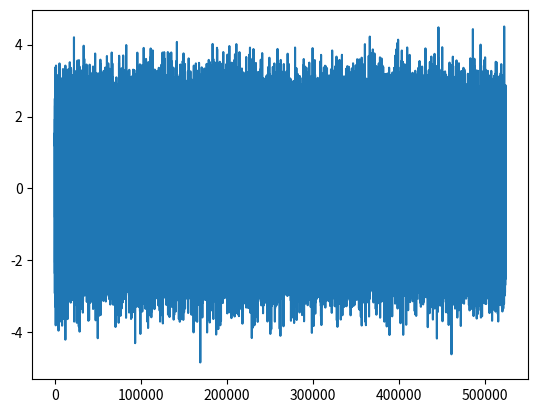
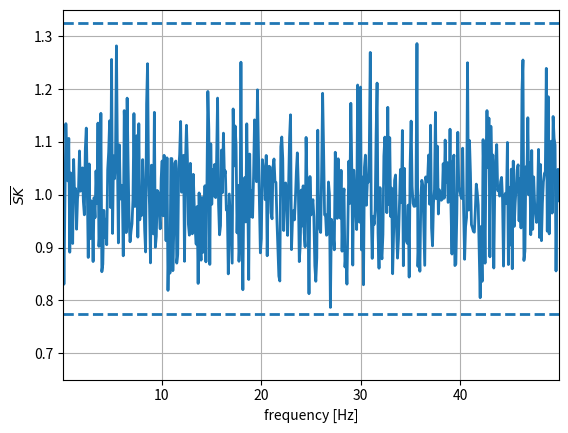

Reproduce these figures in Python, in order. (Note: this script raises an exception after producing the figures.)
import matplotlib.pyplot as plt
import numpy as np
from scipy import signal

#TODO need to apply normalisation to spectra otherwise the estimator will fail - Nita 2007
#row major implementation
def spectral_kurtosis(s, M, FFT_LEN, N = 1, d = 1, reshape= True, fft = True, normalise=True):

    if reshape:
        s = s.reshape(M, FFT_LEN)

    if fft:
        perio = np.abs(np.fft.fft(s, axis=1)) ** 2 / FFT_LEN
    else:
        perio = np.abs(s)**2 / FFT_LEN # FFT has already been taken

    #if normalise:
        #NTAPS = 8
        #PFB_M = NTAPS*FFT_LEN
        #wipfb_ndow = np.hamming(PFB_M) * np.sinc((np.arange(PFB_M) - PFB_M / 2.0) / FFT_LEN)
        #x = np.ones([M*FFT_LEN, FFT_LEN])
        #xf = np.zeros([M, FFT_LEN])
        #for i in np.arange(M):
        #    if (i + 8 == M - 1):
        #        break
        #    xf[i, :] = np.sum(np.multiply(x[i:i + 8, :], pfb_window), axis=0)
        #xf = np.sum(xf, axis=0)

        #perio = (2/(FFT_LEN*np.sum(pfb_window**2)))*perio

    S1 = perio.sum(axis=0) # like the mean of PSD u
    S2 = np.sum(perio ** 2, axis=0)

    SK = ((M*N*d + 1) / (M - 1)) * ((M * S2 / S1 ** 2) - 1)

    if normalise:
        pfb_window = np.hamming(FFT_LEN) * np.sinc((np.arange(FFT_LEN) - FFT_LEN / 2.0) / FFT_LEN)
        n = np.arange(FFT_LEN)
        k = np.arange(FFT_LEN)
        weights = np.ones(FFT_LEN)
        for i in k:
            for j in n:
                weights[i] += pfb_window[j]**2 * np.exp(-4*np.pi*i*j/FFT_LEN)
            weights[i] = weights[i]/np.sum(pfb_window**2)
        print("weights: ", np.abs(weights)**2)
        SK = SK-np.abs(weights)**2

    return SK

#column major SK implementation for use with filterbank data
def spectral_kurtosis_cm(s, M, FFT_LEN, N = 1, d = 1):
    perio = np.abs(s) ** 2 / FFT_LEN  # FFT has already been taken

    S1 = perio.sum(axis=1)
    S2 = np.sum(perio ** 2, axis=1)

    SK = ((M*N*d + 1) / (M - 1)) * ((M * S2 / S1 ** 2) - 1)

    return SK


def s1_s2(s, FFT_LEN):
    perio = np.abs(s) ** 2 / FFT_LEN  # FFT has already been taken

    S1 = perio.sum(axis=1)
    S2 = np.sum(perio ** 2, axis=1)

    return S1, S2

#multiscale column major SK implementation for use with filterbank data
def ms_spectral_kurtosis_cm(S1, S2, M, N = 1, d = 1, m=1, n=1):

    kernel = np.ones((m, n), dtype=int)
    pad_s1 = np.pad(S1, ((m-1,m-1),(n-1,n-1)), "constant")
    pad_s2 = np.pad(S2, ((m-1,m-1),(n-1,n-1)), "constant")
    ns1 = signal.convolve2d(pad_s1, kernel, mode="valid")[(m-1):,(n-1):]
    ns2 = signal.convolve2d(pad_s2, kernel, mode="valid")[(m-1):,(n-1):]
    
    """for ch in np.arange(S1.shape[0] - 1):
        for t in np.arange(S1.shape[1] - 1):
            sum_S1 = 0
            sum_S2 = 0
            for i in np.arange(m):
                for j in np.arange(n):
                    sum_s1 = S1[ch+i, t+j]
                    sum_s2 = S2[ch+i, t+j]
            S1[ch,t] = sum_s1
            S2[ch,t] = sum_s2"""

    SK = ((M*N*d + 1) / (M - 1)) * ((M * ns2 / ns1 ** 2) - 1)

    return SK

def complex_spectral_kurtosis(s, M):

    S1 = ((np.abs(s))**2).sum(axis=1)
    S2 = (np.real(s)**4 + np.imag(s)**4).sum(axis=1)
    SK = 2*M*S2/S1**2

    return SK - 3

#column major SK cross correlation implementation for use with filterbank data
def cc_spectral_kurtosis_cm(x1, x2, M, FFT_LEN, N = 1, d = 1):
    perio = np.abs(np.multiply(x1,np.conj(x2))) ** 2 / FFT_LEN  # FFT has already been taken

    S1 = perio.sum(axis=1)
    S2 = np.sum(perio ** 2, axis=1)

    SK = ((M*N*d + 1) / (M - 1)) * ((M * S2 / S1 ** 2) - 1)

    return SK

if __name__ == "__main__":
    mean = 0
    std = 1
    FFT_LEN = 1024
    M = 512 # number of averages to take PSD over
    N = FFT_LEN * M
    PFB_TAPS = 8
    PFB_M = PFB_TAPS*FFT_LEN

    f1 = 40
    fs = 100
    t = np.arange(0, N/fs, 1.0/fs)
    k = np.arange(FFT_LEN/2)
    f = k/FFT_LEN*fs
    s = np.sin(2*np.pi*f1*t)

    pulse_train = np.zeros(N)
    duty_perc = 80
    duty_samples = int((duty_perc/100)*M)

    print("len pulse_train", len(pulse_train))
    print("number of duty samples", duty_samples)

    for i in np.arange(0, N, M):
        pulse_train[i:i+duty_samples] = np.random.randn(duty_samples)*500 #np.ones(duty_samples)*50

    wgn_re = np.random.normal(mean, std, size=N)
    wgn_im = np.random.normal(mean, std, size=N)

    x =  wgn_re #+ wgn_im
    x =  x #+ s #pulse_train
    x = x.reshape(M, FFT_LEN)
    XF = np.fft.fft(x, axis=1)

    sk = spectral_kurtosis(x, M, FFT_LEN, reshape=False, fft=True, normalise=False)
    print(np.mean(sk))
    plt.figure(0)
    plt.plot(x.flatten())

    plt.figure(1)
    plt.plot(f[1:], sk[1:int(FFT_LEN/2)], linewidth=2)
    plt.xlim([f[1], f[-1]])
    plt.axhline(0.77511, linestyle = '--', linewidth=2, label="thresholds")
    plt.axhline(1.3254, linestyle = '--', linewidth=2)
    plt.ylim([0.65,1.35])
    plt.grid()
    plt.xlabel("frequency [Hz]")
    plt.ylabel('$\overline{SK}$')
    plt.savefig('/home/vereese/Documents/PhD/ThesisTemplate/Figures/skest1.eps', bbox_inches='tight')
    plt.show()

    '''x = x.reshape(FFT_LEN, M)
    XF = np.fft.fft(x, axis=0)
    SK = complex_spectral_kurtosis(XF, M)
    print("SK shape: ", SK.shape)

    x = x.transpose()
    XF = np.fft.fft(x, axis=1)
    SK1 = spectral_kurtosis(XF, M, FFT_LEN, reshape=False, fft=False, normalise=False)

    plt.figure(0)
    plt.plot(SK)
    plt.ylabel("SK")
    plt.xlabel("frequency")
    plt.grid()

    plt.figure(1)
    plt.plot(SK1)
    plt.ylabel("SK")
    plt.xlabel("frequency")
    plt.grid()

    plt.show()

    pfb_window = np.hamming(PFB_M) * np.sinc((np.arange(PFB_M) - PFB_M / 2.0) / FFT_LEN)
    pfb_window = pfb_window.reshape(PFB_TAPS, FFT_LEN)
    x = x.reshape(M, FFT_LEN)
    xf = np.zeros([M, FFT_LEN]) +1j*np.zeros([M, FFT_LEN])
    print("X shape: ", np.shape(x))
    for i in np.arange(M):
        if (i+PFB_TAPS == M-1):
            break
        a=x[i:i + PFB_TAPS, :] * pfb_window
        xf[i,:] = np.sum(a, axis=0)
        #xf[i,:] = np.sum(np.multiply(x[i:i+PFB_TAPS,:], pfb_window), axis=0)

    x1 = x.reshape(FFT_LEN, M)
    XF = np.fft.fft(x1, axis=0)
    SK = complex_spectral_kurtosis(XF, M)
    print("SK shape: ", SK.shape)

    plt.figure(0)
    plt.plot(f, SK[int(FFT_LEN/2):], label='FFT No Norm')
    plt.ylabel("SK")
    plt.xlabel("frequency")
    plt.grid()

    #xf = xf[0:M-PFB_TAPS,:]
    x = x.reshape(M, FFT_LEN)
    XF = np.fft.fft(x, axis=1)
    #XPF = np.fft.fft(xf, axis=1)

    #PXF = np.abs(XF**2 / FFT_LEN).sum(axis=0)
    #PXPF = np.abs(XPF**2 / FFT_LEN).sum(axis=0)

    SK1 = spectral_kurtosis(XF, M, FFT_LEN, reshape=False, fft=False, normalise=False)
    #SK2 = spectral_kurtosis(XPF, M, FFT_LEN, reshape=False, fft=False, normalise=False)
    #SK3 = spectral_kurtosis(XPF, M, FFT_LEN, reshape=False, fft=False, normalise=True)

    print("SK 1 mean:", np.mean(SK1))
    #print("SK 2 mean:", np.mean(SK2))
    #print("SK 3 mean:", np.mean(SK3))
    plt.figure(1)
    plt.plot(f, SK1[0:int(FFT_LEN/2)], label='FFT No Norm')
    plt.ylabel("SK")
    plt.xlabel("frequency")
    plt.grid()

    plt.show()
    plt.figure(0)
    plt.plot(x.reshape(N,1))
    plt.grid()
    plt.figure(1)
    plt.plot(pfb_window.reshape(PFB_M))
    plt.grid()
    plt.figure(2)
    plt.plot(f, PXF[0:int(FFT_LEN/2)], label='FFT')
    plt.plot(f, PXPF[0:int(FFT_LEN/2)], label='PFB')
    plt.grid()
    plt.legend()
    plt.figure(3)
    plt.axhline(1.6)
    plt.axhline(0.4)
    plt.plot(f, SK1[0:int(FFT_LEN/2)], label='FFT No Norm')
    plt.plot(f, SK2[0:int(FFT_LEN/2)], label='PFB No Norm')
    plt.plot(f, SK3[0:int(FFT_LEN/2)], label='PFB Norm')
    plt.legend()
    plt.grid()
    plt.show()
    '''
